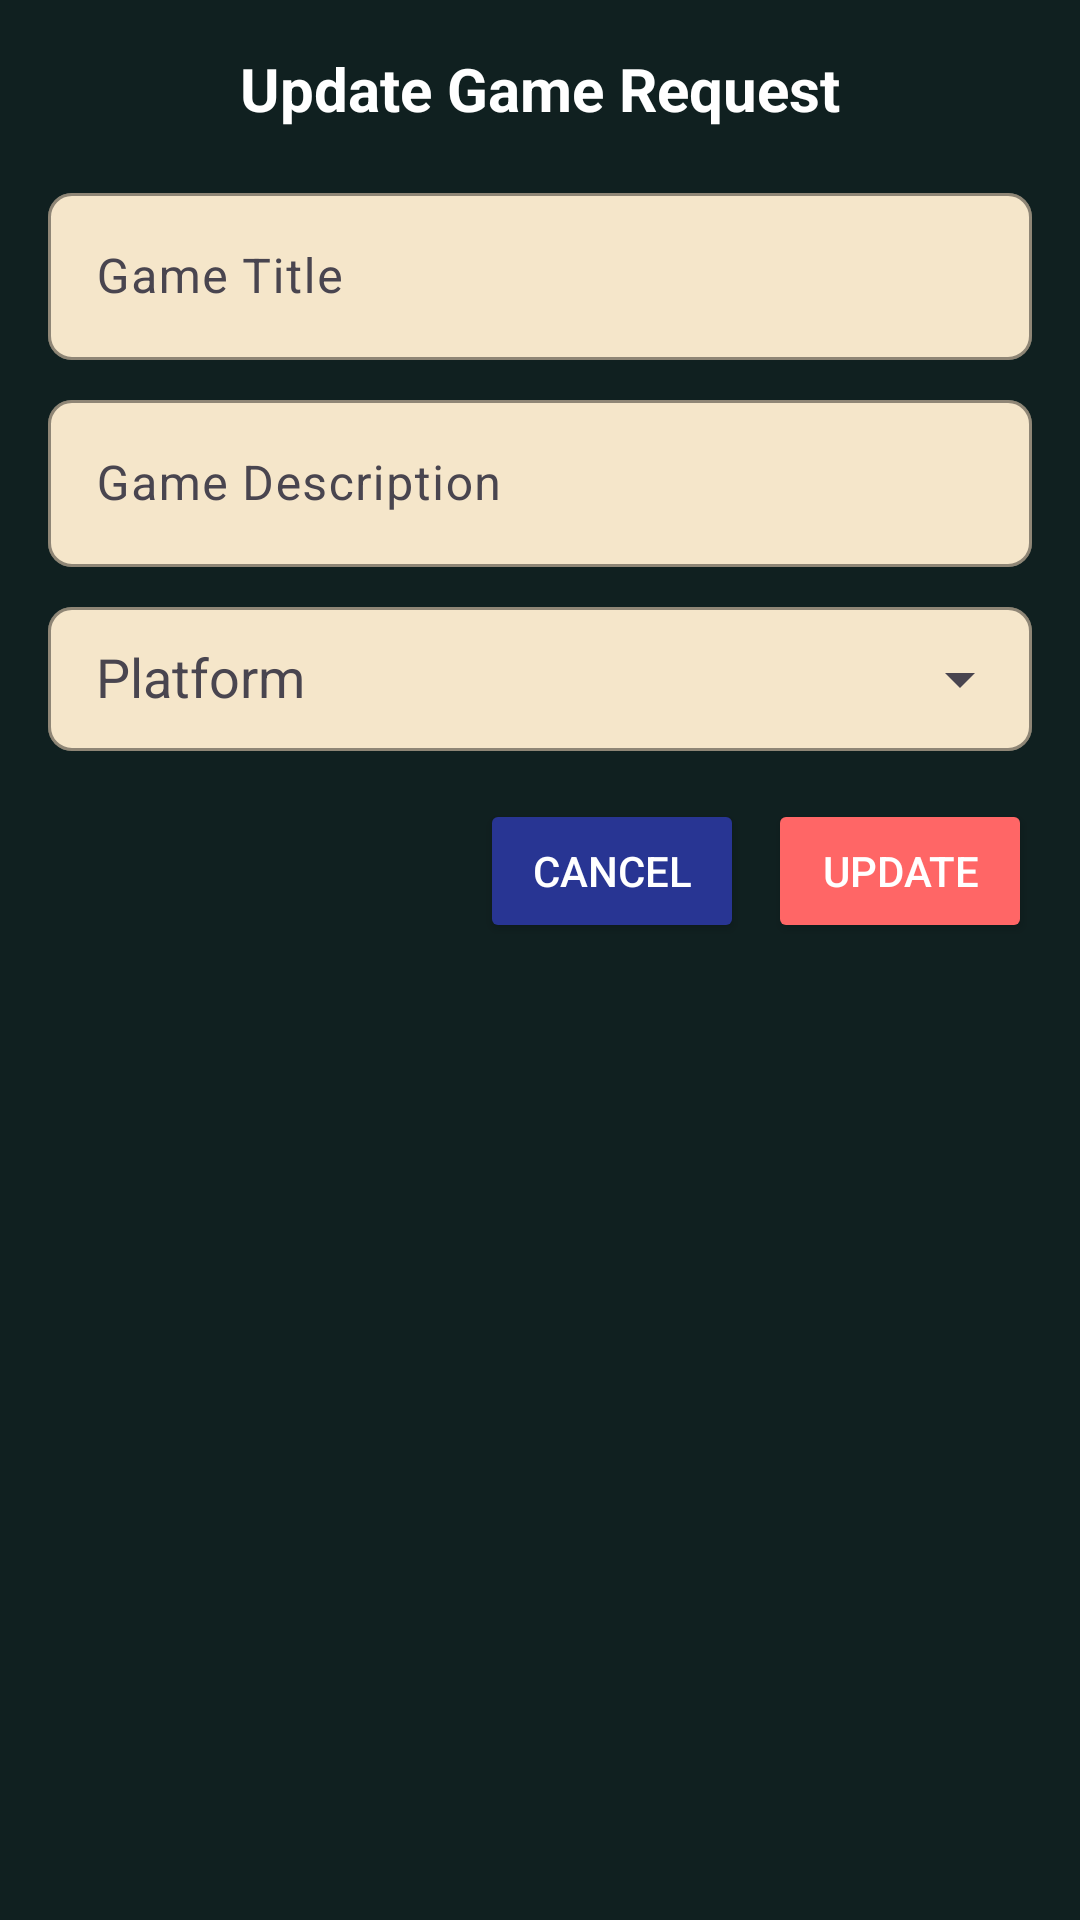

Reconstruct the res/layout file that produces this screen, plus the resources it refers to.
<!-- AndroidManifest.xml: application theme Theme.PixelCodex -->
<!-- res/layout/dialog_update_game_request.xml -->
<?xml version="1.0" encoding="utf-8"?>
<LinearLayout xmlns:android="http://schemas.android.com/apk/res/android"
    xmlns:app="http://schemas.android.com/apk/res-auto"
    android:layout_width="match_parent"
    android:layout_height="wrap_content"
    android:orientation="vertical"
    android:padding="16dp"
    android:background="#102020">

    <TextView
        android:layout_width="match_parent"
        android:layout_height="wrap_content"
        android:text="Update Game Request"
        android:textColor="@android:color/white"
        android:textSize="20sp"
        android:textStyle="bold"
        android:gravity="center"
        android:layout_marginBottom="16dp" />

    <com.google.android.material.textfield.TextInputLayout
        android:layout_width="match_parent"
        android:layout_height="wrap_content"
        android:layout_marginBottom="8dp"
        app:boxBackgroundColor="#F5E6CA"
        app:boxStrokeColor="#81B3A9"
        app:boxStrokeWidth="1dp"
        app:boxCornerRadiusTopStart="8dp"
        app:boxCornerRadiusTopEnd="8dp"
        app:boxCornerRadiusBottomStart="8dp"
        app:boxCornerRadiusBottomEnd="8dp">

        <com.google.android.material.textfield.TextInputEditText
            android:id="@+id/edit_game_title"
            android:layout_width="match_parent"
            android:layout_height="wrap_content"
            android:hint="Game Title"
            android:textColor="#212121"
            android:textColorHint="@color/black" />
    </com.google.android.material.textfield.TextInputLayout>

    <com.google.android.material.textfield.TextInputLayout
        android:layout_width="match_parent"
        android:layout_height="wrap_content"
        android:layout_marginBottom="8dp"
        app:boxBackgroundColor="#F5E6CA"
        app:boxStrokeColor="#81B3A9"
        app:boxStrokeWidth="1dp"
        app:boxCornerRadiusTopStart="8dp"
        app:boxCornerRadiusTopEnd="8dp"
        app:boxCornerRadiusBottomStart="8dp"
        app:boxCornerRadiusBottomEnd="8dp">

        <com.google.android.material.textfield.TextInputEditText
            android:id="@+id/edit_game_description"
            android:layout_width="match_parent"
            android:layout_height="wrap_content"
            android:hint="@string/game_description"
            android:textColor="#212121"
            android:textColorHint="@color/black" />
    </com.google.android.material.textfield.TextInputLayout>

    <com.google.android.material.textfield.TextInputLayout
        android:layout_width="match_parent"
        android:layout_height="wrap_content"
        android:layout_marginBottom="16dp"
        app:boxBackgroundColor="#F5E6CA"
        app:boxStrokeColor="#81B3A9"
        app:boxStrokeWidth="1dp"
        app:boxCornerRadiusTopStart="8dp"
        app:boxCornerRadiusTopEnd="8dp"
        app:boxCornerRadiusBottomStart="8dp"
        app:boxCornerRadiusBottomEnd="8dp"
        app:endIconMode="dropdown_menu">

        <AutoCompleteTextView
            android:id="@+id/edit_game_platform"
            android:layout_width="match_parent"
            android:layout_height="match_parent"
            android:hint="@string/platform"
            android:textColor="#212121"
            android:paddingStart="16dp"
            android:paddingEnd="16dp"
            android:textColorHint="@color/black" />
    </com.google.android.material.textfield.TextInputLayout>

    <LinearLayout
        android:layout_width="match_parent"
        android:layout_height="match_parent"
        android:orientation="horizontal"
        android:gravity="end">

        <Button
            android:id="@+id/btn_cancel"
            android:layout_width="wrap_content"
            android:layout_height="wrap_content"
            android:layout_marginEnd="8dp"
            android:text="@string/cancel"
            android:textColor="@android:color/white"
            android:backgroundTint="#283593"
            android:paddingStart="12dp"
            android:paddingEnd="12dp"
            android:textSize="14sp" />

        <Button
            android:id="@+id/btn_save"
            android:layout_width="wrap_content"
            android:layout_height="wrap_content"
            android:text="@string/update"
            android:textColor="@color/white"
            android:backgroundTint="#FF6666"
            android:paddingStart="12dp"
            android:paddingEnd="12dp"
            android:textSize="14sp" />

    </LinearLayout>

</LinearLayout>
<!-- resources referenced by this layout -->
<resources>
  <color name="black">#FF000000</color>
  <color name="white">#FFFFFFFF</color>
  <string name="cancel">Cancel</string>
  <string name="game_description">Game Description</string>
  <string name="platform">Platform</string>
  <string name="update">Update</string>
  <style name="Theme.PixelCodex" parent="Base.Theme.PixelCodex" />
  <style name="Base.Theme.PixelCodex" parent="Theme.Material3.DayNight.NoActionBar">
          
          
      </style>
</resources>
